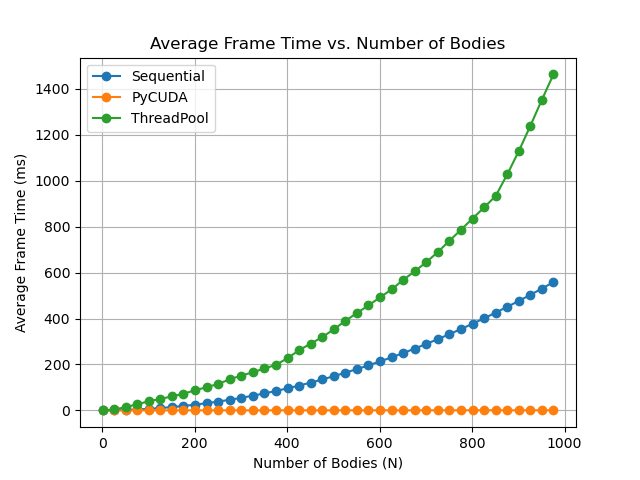

Source data for this figure (header and first rows):
N, Sequential, PyCUDA, ThreadPool
1, 0.002427, 0.3305, 0.04943
26, 0.594, 0.2239, 4.007
51, 1.921, 0.198, 14.04
76, 4.012, 0.1937, 26.55
101, 6.793, 0.1966, 39.94
126, 10.26, 0.2026, 49.8
151, 14.47, 0.2096, 61.1
176, 19.38, 0.2174, 72.49
201, 25.13, 0.2313, 87.55
226, 31.4, 0.2428, 100.9
251, 38.51, 0.2553, 115.2
276, 46.21, 0.2671, 135.1
301, 54.84, 0.2789, 151.8
326, 63.94, 0.2903, 165.7
351, 74.03, 0.3028, 182.6
376, 84.57, 0.3155, 198.4
401, 96.2, 0.3279, 227.4
426, 108.1, 0.3407, 262.1
451, 120.9, 0.3534, 290.4
476, 134.5, 0.3664, 319.1
501, 149, 0.379, 352.8
526, 164, 0.3922, 389.9
551, 179.8, 0.4054, 423.7
576, 196, 0.4186, 457.3
601, 213.3, 0.4316, 492.2
626, 230.9, 0.4449, 526.7
651, 249.8, 0.4584, 568
676, 269, 0.4718, 605.5
701, 289.4, 0.4882, 645.5
726, 310.1, 0.5014, 689.5
751, 331.9, 0.5159, 738.4
776, 353.9, 0.5295, 786.4
801, 377.4, 0.5428, 834.9
826, 400.8, 0.5565, 883.5
851, 425.8, 0.57, 933.5
876, 450.7, 0.5831, 1027
901, 476.5, 0.5965, 1129
926, 502.9, 0.61, 1239
951, 530.4, 0.6235, 1353
976, 558.3, 0.6371, 1463
